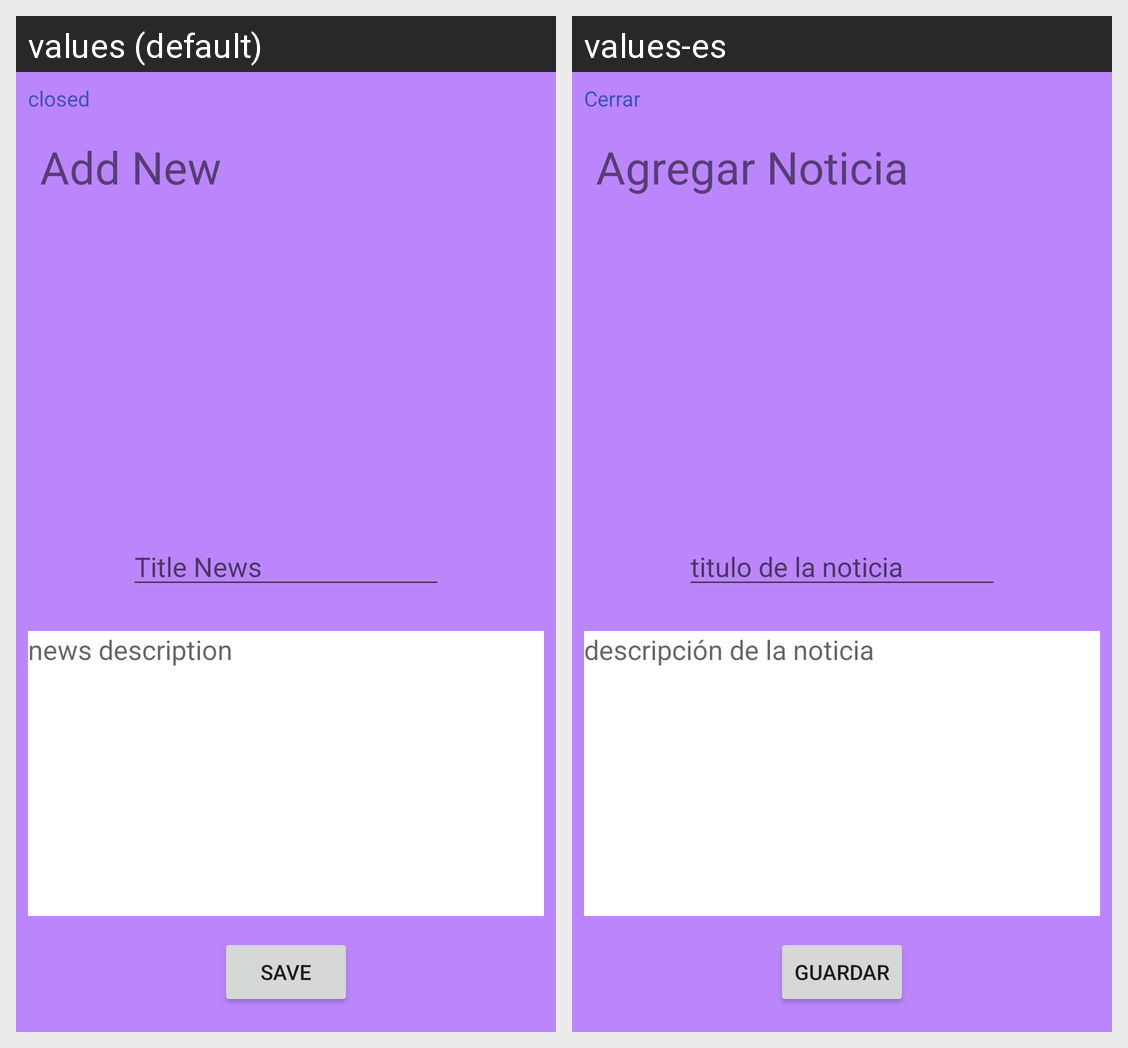

Translations of the strings shown on this Android screen, per locale in the grid:
Android screen res/layout/fragment_add_news.xml rendered under 2 locales, left to right: values (default), values-es. Device: Nexus 5 (rendered at 1080×1920; each locale shown at half size, 540×960, under a caption strip naming it); theme Theme.CurrentNews.
Strings drawn on this screen, with the default value and each locale's value (text and hints the layout hard-codes, and strings that could not be matched under every locale, appear in the picture but are not listed):

closed
  values: closed
  values-es: Cerrar

AddNew
  values: Add New
  values-es: Agregar Noticia

name_news
  values: Title News
  values-es: titulo de la noticia

description_news
  values: news description
  values-es: descripción de la noticia

text_save
  values: Save
  values-es: Guardar
